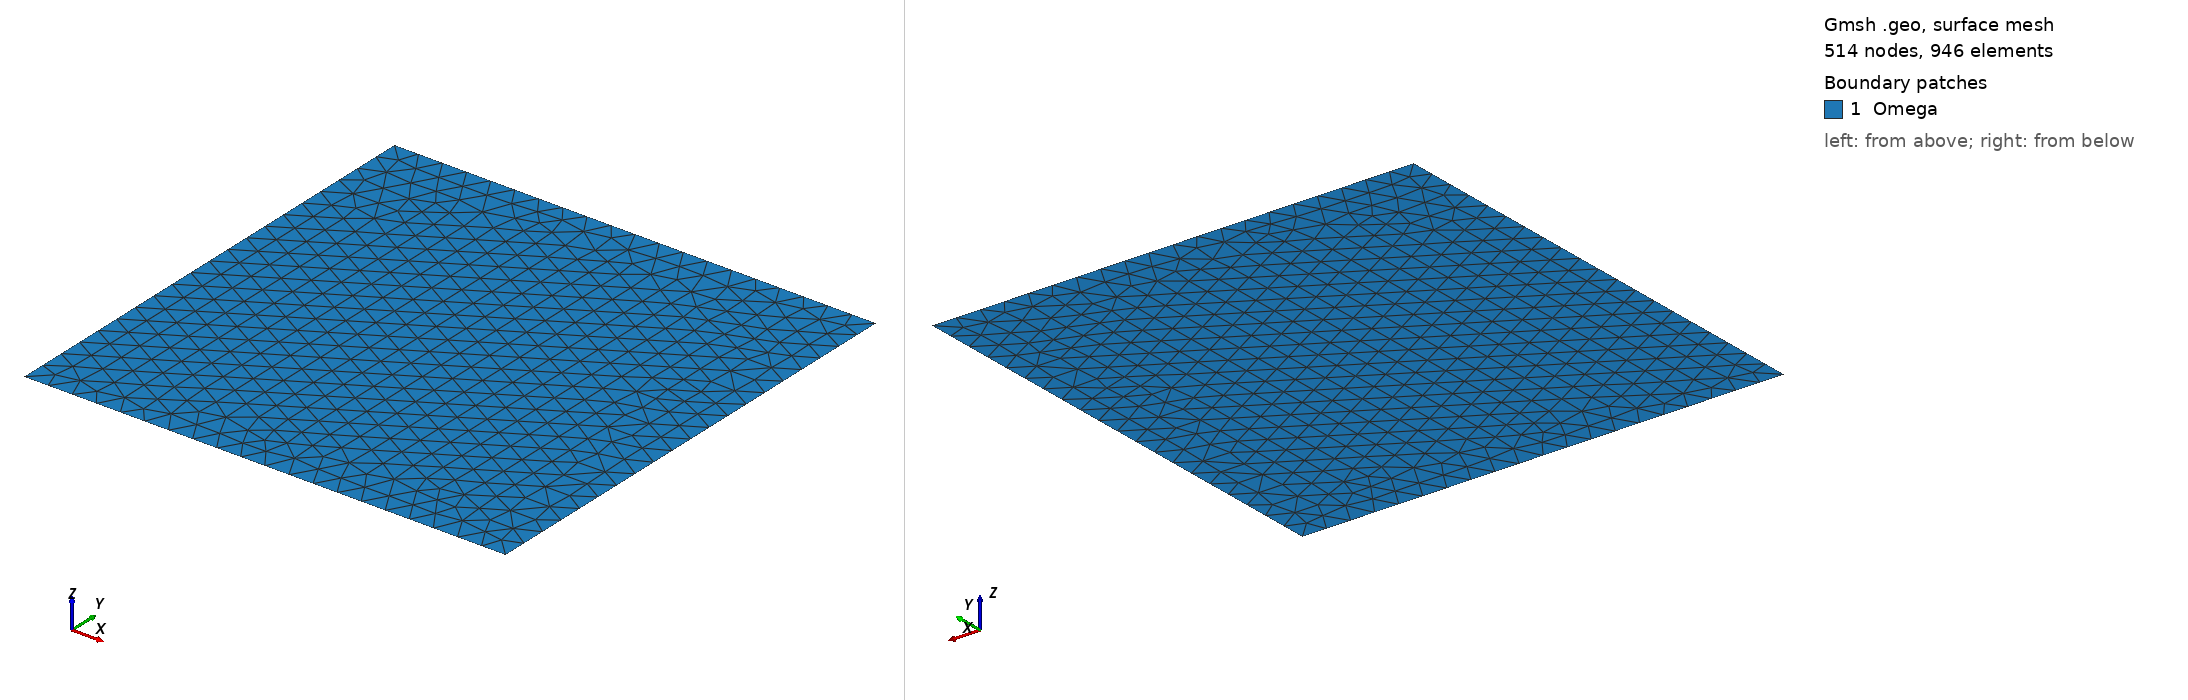

Gmsh geometry script, surface-meshed: 514 nodes, 946 surface elements. Boundary patches (legend numbers): 1 Omega. Left view from above one corner, right view from below the opposite corner. Legend entries are the model's physical surfaces. The drawing asked Gmsh for element sizes between 1% and 20% of the model's largest extent; the script's own settings can give other sizes.

=== horsesaddle.geo (drawn) ===
h = 0.1;
Point(1) = {-1,-1,0.0,h};
Point(2) = {1,-1,0.0,h};
Point(3) = {1,1,0.0,h};
Point(4) = {-1,1,0.0,h};
Line(1) = {4,1};
Line(2) = {1,2};
Line(3) = {2,3};
Line(4) = {3,4};
Line Loop(5) = {1,2,3,4};
Plane Surface(6) = {5};
Physical Line("Fixed") = {1,2,3};
Physical Line("Moving") = {4};
Physical Surface("Omega") = {6};
